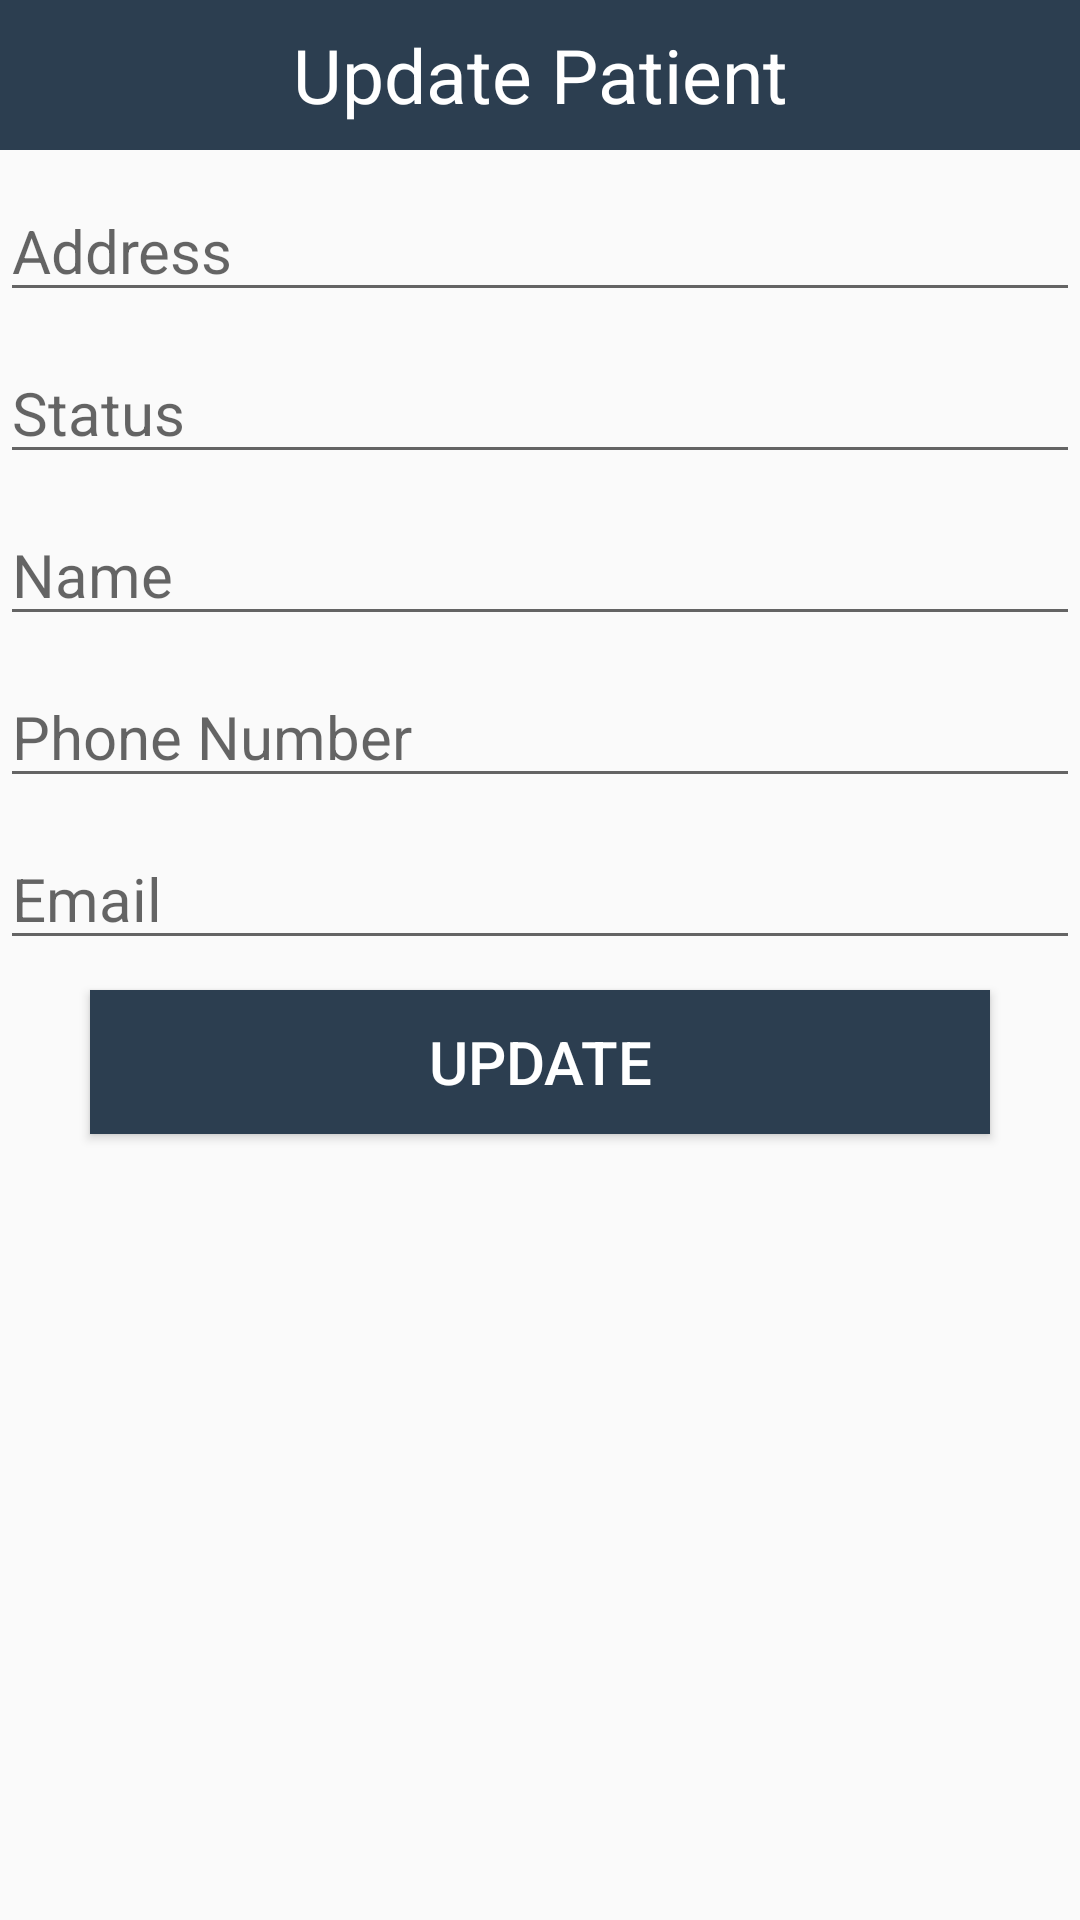

Produce the Android XML layout that renders to this screen, including the resource entries it uses.
<!-- AndroidManifest.xml: application theme AppTheme -->
<!-- res/layout/dialogcontentpatient.xml -->
<?xml version="1.0" encoding="utf-8"?>
<LinearLayout
    xmlns:android="http://schemas.android.com/apk/res/android"
    android:layout_width="match_parent"
    android:layout_height="match_parent"
    android:orientation="vertical"
    >

    <TextView
        android:layout_width="match_parent"
        android:layout_height="50dp"
        android:text="Update Patient"
        android:background="@color/colorPrimary"
        android:textSize="25sp"
        android:gravity="center"
        android:textColor="#fff"/>

    <EditText
        android:layout_width="match_parent"
        android:layout_height="wrap_content"
        android:hint="Address"
        android:id="@+id/address"
        android:layout_marginTop="10dp"
        android:textSize="20sp"/>


    <EditText
        android:layout_width="match_parent"
        android:layout_height="wrap_content"
        android:hint="Status"
        android:id="@+id/descri"
        android:layout_marginTop="10dp"
        android:textSize="20sp"/>

    <EditText
        android:layout_width="match_parent"
        android:layout_height="wrap_content"
        android:hint="Name"
        android:id="@+id/uname"
        android:layout_marginTop="10dp"
        android:textSize="20sp"/>

    <EditText
        android:layout_width="match_parent"
        android:layout_height="wrap_content"
        android:hint="Phone Number"
        android:id="@+id/dphone"
        android:layout_marginTop="10dp"
        android:textSize="20sp"/>









    <EditText
        android:layout_width="match_parent"
        android:layout_height="wrap_content"
        android:hint="Email"
        android:id="@+id/uemail"
        android:layout_marginTop="10dp"
        android:textSize="20sp"/>

    <Button
        android:layout_width="300dp"
        android:layout_height="wrap_content"
        android:text="Update"
        android:id="@+id/usubmit"
        android:background="@color/colorPrimary"
        android:textColor="#fff"
        android:layout_gravity="center"
        android:textSize="20sp"
        android:layout_marginTop="10dp"
        android:layout_marginBottom="10dp"
        />

</LinearLayout>
<!-- resources referenced by this layout -->
<resources>
  <color name="colorPrimary">#2c3e50</color>
  <style name="AppTheme" parent="Theme.AppCompat.Light.DarkActionBar">
          
          <item name="colorPrimary">@color/colorPrimary</item>
          <item name="colorPrimaryDark">@color/colorPrimaryDark</item>
          <item name="colorAccent">@color/colorAccent</item>
      </style>
  <color name="colorPrimaryDark">#3700B3</color>
  <color name="colorAccent">#03DAC5</color>
</resources>
